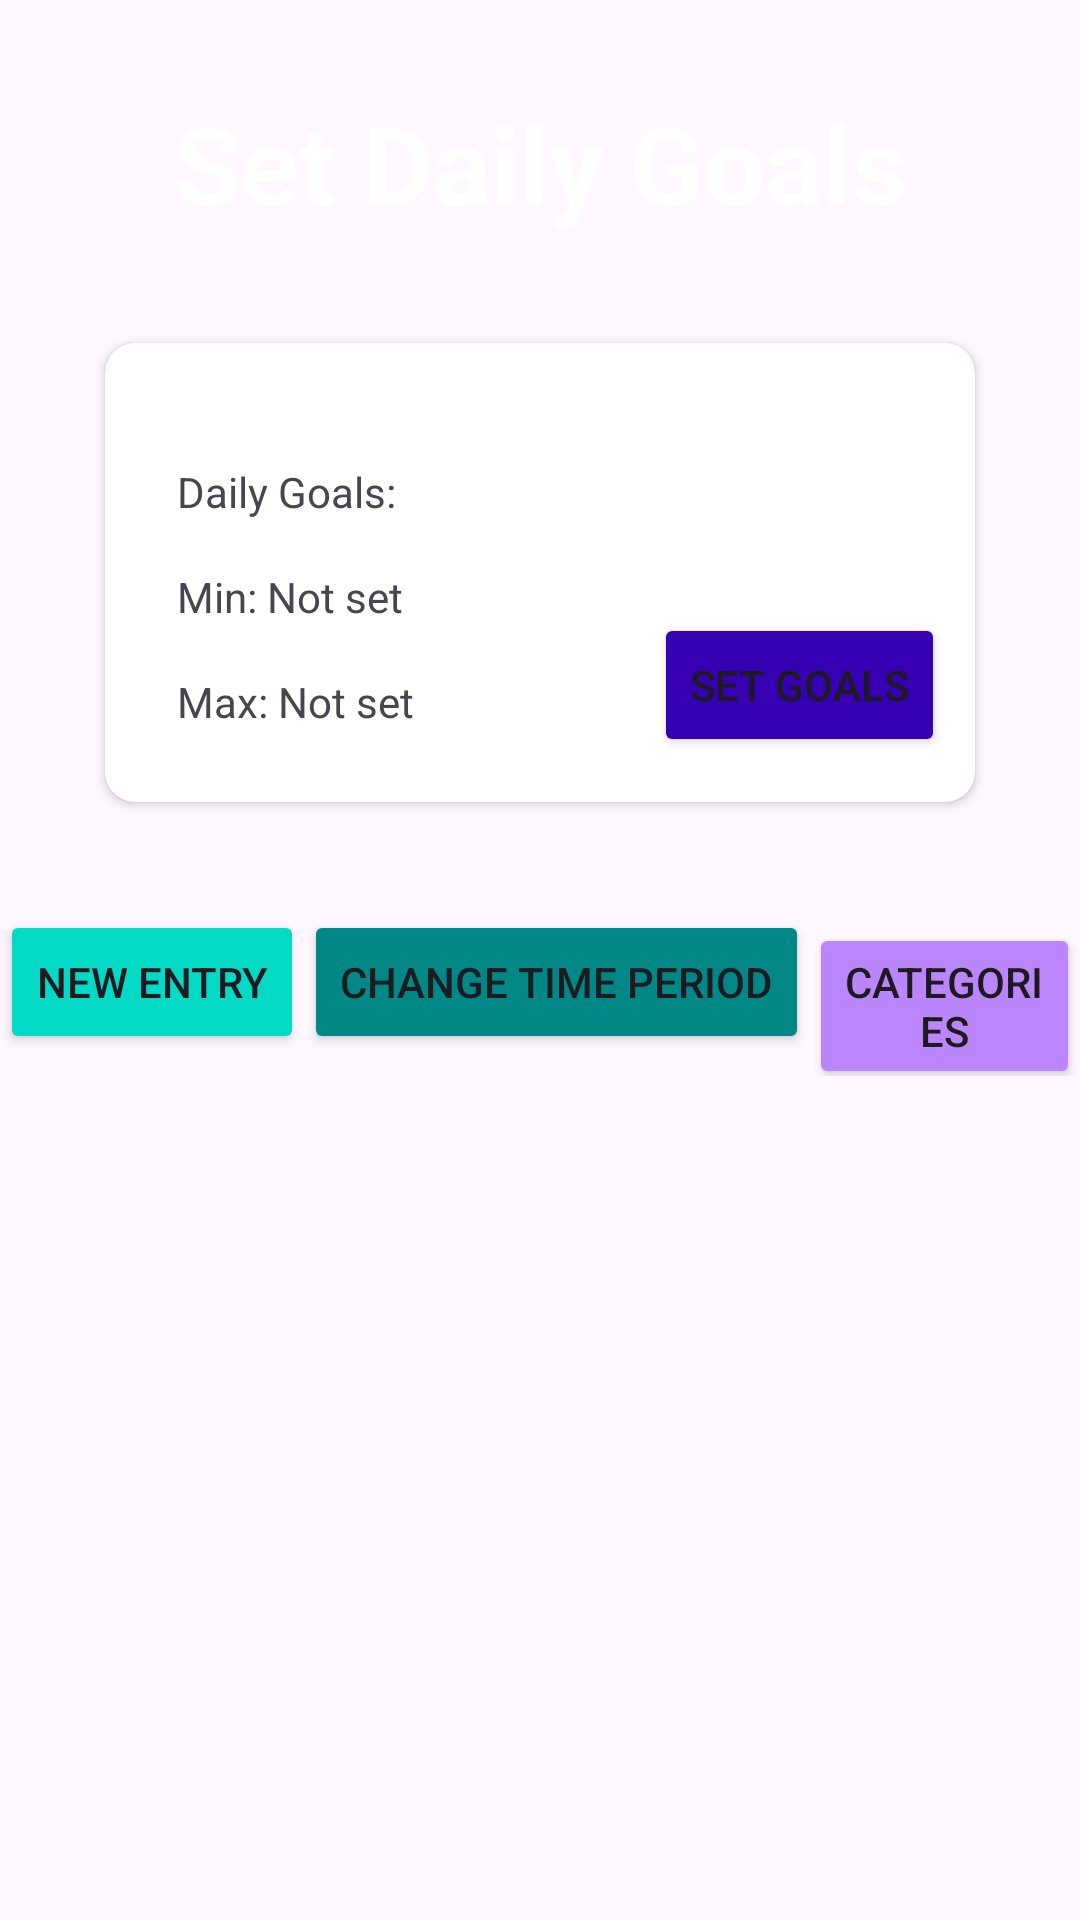

Android layout source for this screen:
<!-- AndroidManifest.xml: application theme Base.Theme.OPSC_POE_PART2_TImeWise -->
<!-- res/layout/activity_timesheet_entries_list_display.xml -->
<?xml version="1.0" encoding="utf-8"?>
<LinearLayout xmlns:android="http://schemas.android.com/apk/res/android"
    xmlns:app="http://schemas.android.com/apk/res-auto"
    xmlns:tools="http://schemas.android.com/tools"
    android:id="@+id/main"
    android:layout_width="match_parent"
    android:layout_height="match_parent"
    tools:context=".TimesheetEntriesListDisplay"
    android:orientation="vertical"
    android:gravity="center"
    android:background="@drawable/profile">

    <TextView
        android:layout_width="match_parent"
        android:layout_height="wrap_content"
        android:text="Set Daily Goals"
        android:textAlignment="center"
        android:textColor="@color/white"
        android:textSize="36sp"
        android:textStyle="bold"
        android:layout_marginTop="30dp"/>

    <androidx.cardview.widget.CardView
        android:id="@+id/dailyGoalCard"
        android:layout_width="match_parent"
        android:layout_height="wrap_content"
        app:cardCornerRadius="10dp"
        android:elevation="25dp"
        app:cardUseCompatPadding="true"
        android:layout_margin="30dp">

        <LinearLayout
            android:id="@+id/cardViewLayout"
            android:layout_width="wrap_content"
            android:layout_height="match_parent"
            android:orientation="vertical"
            android:padding="24dp">

            <TextView
                android:id="@+id/textViewDailyGoal"
                android:layout_width="wrap_content"
                android:layout_height="wrap_content"
                android:layout_marginTop="16dp"
                android:text="Daily Goals: "/>

            <TextView
                android:id="@+id/textViewDailyGoalMin"
                android:layout_width="wrap_content"
                android:layout_height="wrap_content"
                android:layout_marginTop="16dp"
                android:text="Min: Not set"/>

            <TextView
                android:id="@+id/textViewDailyGoalMax"
                android:layout_width="wrap_content"
                android:layout_height="wrap_content"
                android:layout_marginTop="16dp"
                android:text="Max: Not set"/>

        </LinearLayout>

        <Button
            android:id="@+id/buttonSetGoal"
            android:layout_width="wrap_content"
            android:layout_height="wrap_content"
            android:layout_gravity="right"
            android:layout_marginTop="90dp"
            android:text="Set Goals"
            android:layout_marginRight="10dp"
            android:backgroundTint="@color/purple_700"/>
    </androidx.cardview.widget.CardView>
    <LinearLayout
        android:id="@+id/btnLayout"
        android:layout_width="match_parent"
        android:layout_height="wrap_content"
        android:orientation="horizontal">
        <Button
            android:id="@+id/newEntryBtn"
            android:layout_width="wrap_content"
            android:layout_height="wrap_content"
            android:text="New Entry"
            android:backgroundTint="@color/teal_200"/>
        <Button
            android:id="@+id/changePeriodBtn"
            android:layout_width="wrap_content"
            android:layout_height="wrap_content"
            android:text="Change Time Period"
            android:backgroundTint="@color/teal_700"/>
        <Button
            android:id="@+id/categoriesDisplayBtn"
            android:layout_width="wrap_content"
            android:layout_height="wrap_content"
            android:text="Categories"
            android:backgroundTint="@color/purple_200"/>
    </LinearLayout>


    <androidx.recyclerview.widget.RecyclerView
        android:id="@+id/entriesRecyclerView"
        android:layout_height="match_parent"
        android:layout_width="match_parent"
        android:layout_marginTop="10dp"
        android:layout_marginRight="10dp"
        android:layout_marginLeft="10dp"
        android:layout_marginBottom="10dp"
        android:padding="10dp"
        />






</LinearLayout>
<!-- resources referenced by this layout -->
<resources>
  <color name="purple_200">#FFBB86FC</color>
  <color name="purple_700">#FF3700B3</color>
  <color name="teal_200">#FF03DAC5</color>
  <color name="teal_700">#FF018786</color>
  <color name="white">#FFFFFFFF</color>
  <style name="Base.Theme.OPSC_POE_PART2_TImeWise" parent="Theme.Material3.DayNight.NoActionBar">
          
          
  
          
          <item name="colorPrimary">@color/purple_500</item>
          <item name="colorPrimaryVariant">@color/lavender</item>
          <item name="colorOnPrimary">@color/white</item>
  
          
          <item name="colorSecondary">@color/teal_200</item>
          <item name="colorSecondaryVariant">@color/teal_700</item>
          <item name="colorOnSecondary">@color/black</item>
  
          
          <item name="android:statusBarColor">?attr/colorPrimaryVariant</item>
  
      </style>
  <color name="purple_500">#FF6200EE</color>
  <color name="lavender">#8692f7</color>
  <color name="black">#FF000000</color>
</resources>
